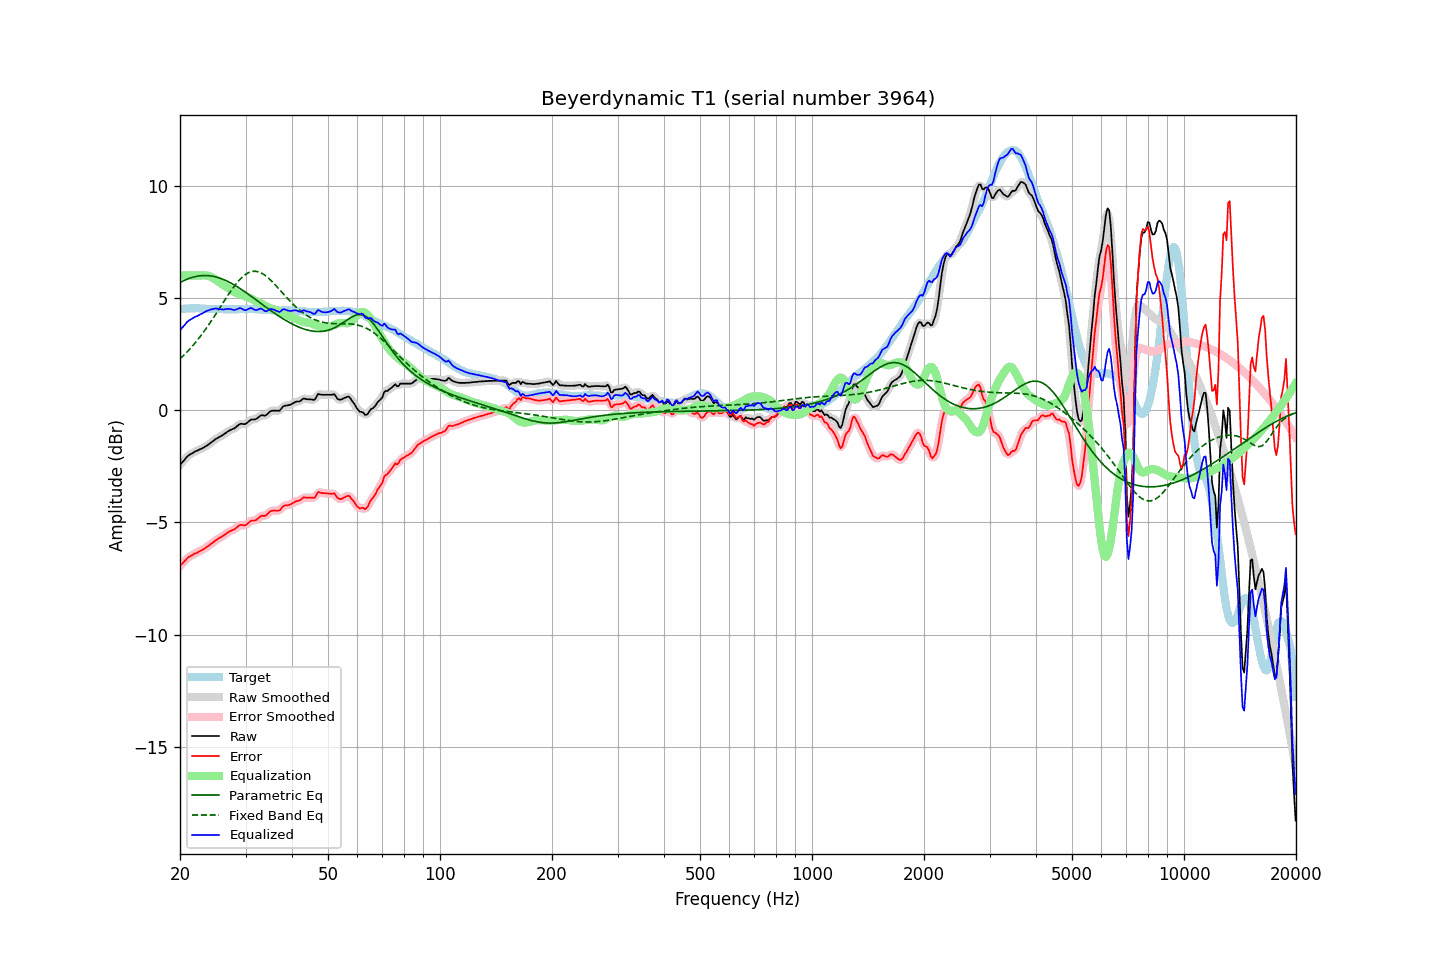

Source data for this figure (header and first rows):
frequency, raw, error, smoothed, error_smoothed, equalization, parametric_eq, fixed_band_eq, equalized_raw, equalized_smoothed, target
20.00, -2.43, -6.93, -2.44, -6.94, 6.00, 5.69, 2.29, 3.57, 3.56, 4.50
20.20, -2.35, -6.86, -2.35, -6.86, 6.00, 5.72, 2.35, 3.65, 3.65, 4.51
20.40, -2.27, -6.79, -2.27, -6.78, 6.00, 5.76, 2.42, 3.73, 3.73, 4.52
20.61, -2.19, -6.71, -2.19, -6.71, 6.00, 5.79, 2.49, 3.81, 3.81, 4.52
20.81, -2.10, -6.63, -2.11, -6.63, 6.00, 5.83, 2.57, 3.90, 3.89, 4.53
21.02, -2.03, -6.56, -2.04, -6.57, 6.00, 5.85, 2.64, 3.97, 3.96, 4.53
21.23, -1.98, -6.52, -1.98, -6.52, 6.00, 5.88, 2.72, 4.02, 4.02, 4.54
21.44, -1.94, -6.48, -1.94, -6.48, 6.00, 5.91, 2.80, 4.06, 4.06, 4.54
21.66, -1.90, -6.44, -1.90, -6.44, 6.00, 5.93, 2.88, 4.10, 4.10, 4.54
21.87, -1.85, -6.39, -1.86, -6.40, 6.00, 5.95, 2.96, 4.15, 4.14, 4.54
22.09, -1.82, -6.37, -1.82, -6.37, 6.00, 5.96, 3.05, 4.18, 4.18, 4.55
22.31, -1.79, -6.34, -1.79, -6.33, 6.00, 5.98, 3.14, 4.21, 4.21, 4.55
22.54, -1.75, -6.29, -1.76, -6.30, 6.00, 5.99, 3.23, 4.25, 4.25, 4.54
22.76, -1.72, -6.25, -1.72, -6.26, 6.01, 5.99, 3.32, 4.28, 4.28, 4.53
22.99, -1.69, -6.22, -1.69, -6.21, 6.01, 6.00, 3.42, 4.32, 4.32, 4.53
23.22, -1.65, -6.18, -1.65, -6.17, 6.01, 6.00, 3.52, 4.36, 4.36, 4.53
23.45, -1.60, -6.12, -1.61, -6.13, 6.01, 6.00, 3.62, 4.40, 4.40, 4.52
23.69, -1.56, -6.08, -1.56, -6.08, 5.99, 6.00, 3.72, 4.43, 4.43, 4.52
23.92, -1.51, -6.03, -1.51, -6.03, 5.97, 5.99, 3.82, 4.46, 4.46, 4.52
24.16, -1.46, -5.98, -1.46, -5.98, 5.95, 5.98, 3.93, 4.48, 4.48, 4.51
24.40, -1.41, -5.93, -1.41, -5.92, 5.91, 5.97, 4.03, 4.50, 4.51, 4.51
24.65, -1.35, -5.87, -1.35, -5.87, 5.87, 5.96, 4.14, 4.52, 4.52, 4.51
24.89, -1.29, -5.81, -1.30, -5.81, 5.83, 5.94, 4.25, 4.54, 4.53, 4.51
25.14, -1.25, -5.76, -1.25, -5.76, 5.78, 5.92, 4.36, 4.53, 4.53, 4.51
25.39, -1.21, -5.71, -1.21, -5.72, 5.73, 5.90, 4.47, 4.52, 4.52, 4.50
25.65, -1.17, -5.67, -1.17, -5.68, 5.67, 5.88, 4.59, 4.50, 4.50, 4.50
25.91, -1.13, -5.63, -1.13, -5.63, 5.62, 5.85, 4.70, 4.49, 4.49, 4.50
26.16, -1.09, -5.59, -1.09, -5.59, 5.58, 5.82, 4.81, 4.49, 4.49, 4.50
26.43, -1.03, -5.53, -1.04, -5.54, 5.53, 5.79, 4.92, 4.50, 4.50, 4.50
26.69, -0.98, -5.48, -0.98, -5.48, 5.49, 5.76, 5.03, 4.51, 4.51, 4.50
26.96, -0.93, -5.43, -0.93, -5.43, 5.45, 5.73, 5.14, 4.52, 4.51, 4.50
27.23, -0.89, -5.39, -0.89, -5.39, 5.40, 5.69, 5.25, 4.51, 4.51, 4.50
27.50, -0.86, -5.36, -0.86, -5.36, 5.35, 5.65, 5.35, 4.49, 4.49, 4.50
27.77, -0.83, -5.33, -0.83, -5.33, 5.31, 5.61, 5.45, 4.48, 4.48, 4.50
28.05, -0.80, -5.30, -0.79, -5.29, 5.27, 5.57, 5.55, 4.46, 4.47, 4.50
28.33, -0.74, -5.24, -0.74, -5.24, 5.23, 5.53, 5.64, 4.49, 4.49, 4.50
28.62, -0.68, -5.18, -0.68, -5.18, 5.20, 5.48, 5.73, 4.52, 4.52, 4.49
28.90, -0.62, -5.13, -0.63, -5.13, 5.17, 5.44, 5.81, 4.55, 4.54, 4.50
29.19, -0.60, -5.11, -0.61, -5.11, 5.14, 5.39, 5.88, 4.54, 4.53, 4.50
29.48, -0.61, -5.11, -0.61, -5.12, 5.11, 5.34, 5.95, 4.50, 4.50, 4.50
29.78, -0.62, -5.13, -0.61, -5.12, 5.08, 5.29, 6.01, 4.46, 4.47, 4.51
30.08, -0.60, -5.11, -0.59, -5.10, 5.06, 5.24, 6.06, 4.46, 4.47, 4.51
30.38, -0.54, -5.05, -0.54, -5.05, 5.04, 5.19, 6.11, 4.49, 4.49, 4.51
30.68, -0.48, -4.99, -0.48, -4.99, 5.01, 5.14, 6.14, 4.53, 4.53, 4.51
30.99, -0.42, -4.93, -0.44, -4.94, 4.98, 5.09, 6.17, 4.56, 4.54, 4.51
31.30, -0.41, -4.92, -0.42, -4.92, 4.94, 5.04, 6.18, 4.53, 4.53, 4.51
31.61, -0.41, -4.92, -0.41, -4.91, 4.90, 4.99, 6.19, 4.49, 4.49, 4.50
31.93, -0.40, -4.91, -0.39, -4.89, 4.86, 4.93, 6.19, 4.46, 4.47, 4.50
32.24, -0.36, -4.85, -0.35, -4.85, 4.83, 4.88, 6.18, 4.47, 4.48, 4.49
32.57, -0.30, -4.79, -0.30, -4.79, 4.80, 4.83, 6.16, 4.50, 4.50, 4.49
32.89, -0.24, -4.73, -0.25, -4.74, 4.77, 4.78, 6.13, 4.53, 4.52, 4.49
33.22, -0.22, -4.70, -0.23, -4.71, 4.74, 4.72, 6.10, 4.51, 4.50, 4.48
33.55, -0.23, -4.71, -0.23, -4.70, 4.69, 4.67, 6.05, 4.46, 4.46, 4.48
33.89, -0.24, -4.71, -0.22, -4.69, 4.65, 4.62, 6.00, 4.41, 4.43, 4.46
34.23, -0.19, -4.65, -0.19, -4.65, 4.61, 4.57, 5.95, 4.42, 4.43, 4.46
34.57, -0.12, -4.58, -0.12, -4.58, 4.58, 4.51, 5.89, 4.46, 4.45, 4.46
34.92, -0.05, -4.51, -0.07, -4.52, 4.55, 4.46, 5.82, 4.50, 4.49, 4.46
35.27, -0.02, -4.48, -0.03, -4.48, 4.53, 4.41, 5.75, 4.51, 4.50, 4.46
35.62, -0.02, -4.48, -0.01, -4.47, 4.51, 4.36, 5.68, 4.48, 4.49, 4.45
35.97, -0.01, -4.46, -0.02, -4.47, 4.48, 4.31, 5.61, 4.47, 4.46, 4.45
... 635 more rows
